Photos from the image-classification dataset "data" in the GitHub repository teukumunawark/Coffee-Bean-Prediction-Api. Its 4 classes are: defect, longberry, peaberry, premium.

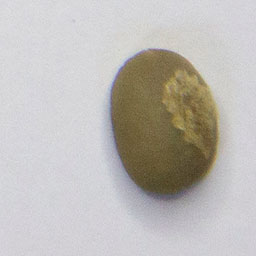
Label: premium

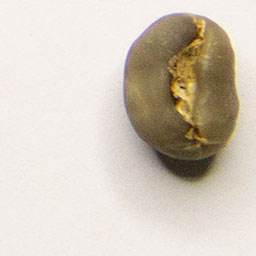
Label: peaberry

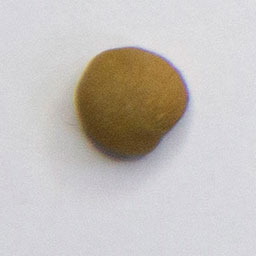
Label: defect

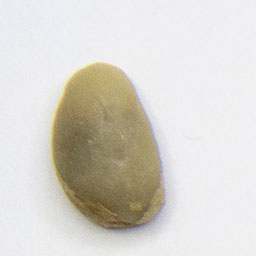
Label: longberry

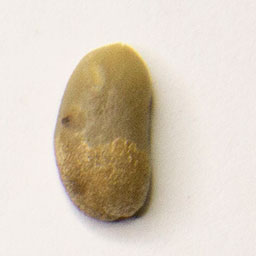
Label: longberry

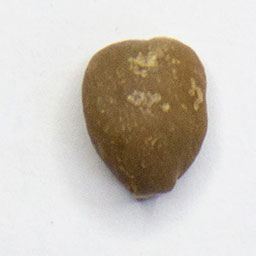
Label: defect
